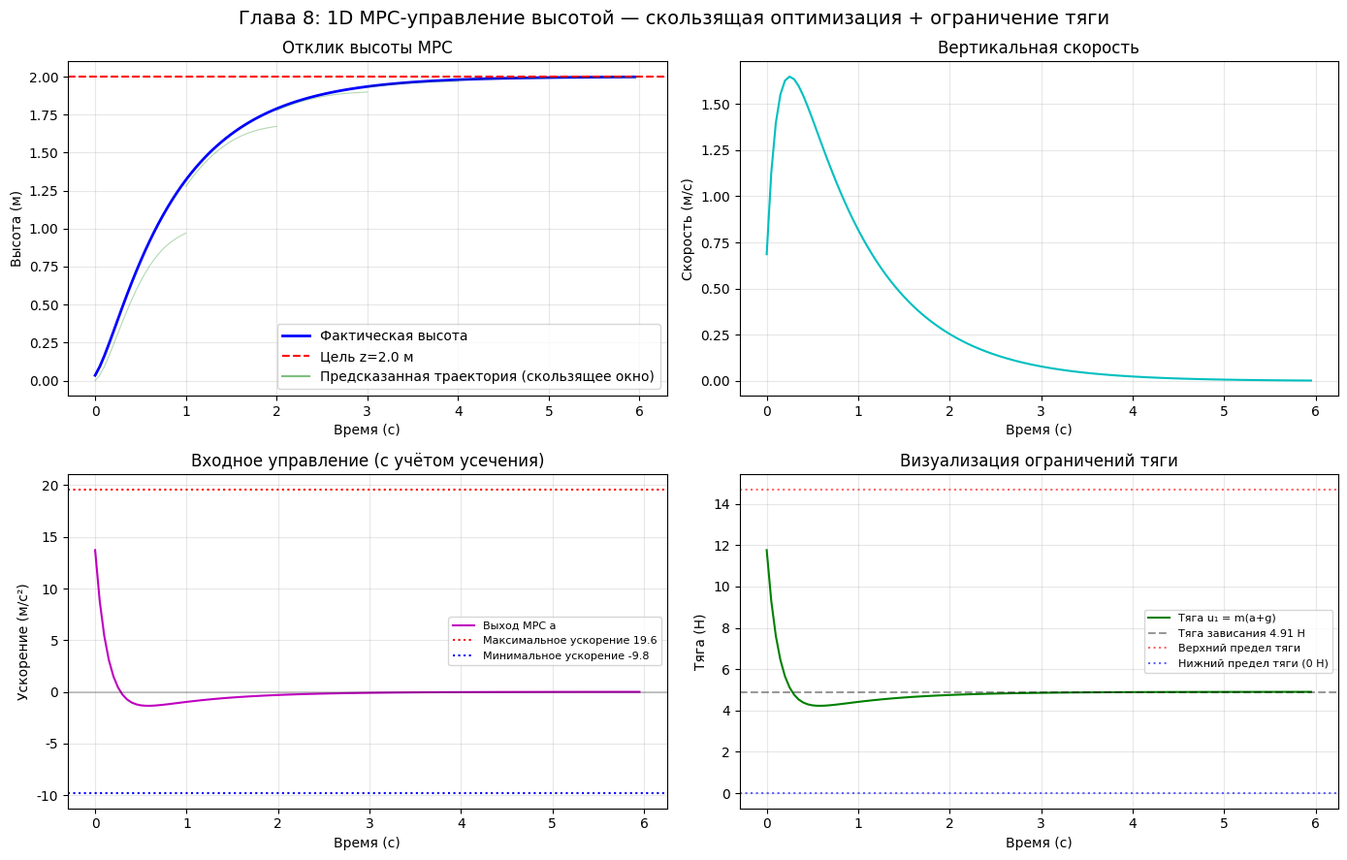

Write Python code to recreate this figure.
import numpy as np
import matplotlib.pyplot as plt

# ========== Упрощённое 1D MPC-управление высотой (скользящая оптимизация + ограничение тяги) ==========
plt.rcParams['font.sans-serif'] = ['SimHei']  # Встроенный в Windows шрифт SimHei
plt.rcParams['axes.unicode_minus'] = False    # Исправляет отображение знака минуса в виде квадрата
# --- Системные параметры ---
m = 0.5; g = 9.81; dt_ctrl = 0.05  # Период управления 50 мс
N_horizon = 20                       # Горизонт прогноза
T_sim = 6.0; N_sim = int(T_sim / dt_ctrl)
z_target = 2.0                       # Целевая высота

# Ограничение тяги (физические пределы)
a_min = -g          # Минимальное ускорение (свободное падение, тяга = 0)
a_max = 2.0 * g     # Максимальное ускорение (верхний предел тяги)

# Веса функции стоимости MPC
Q_z, Q_v, R_a = 10.0, 5.0, 0.1  # Веса позиции, скорости и стоимости управления

def solve_mpc(z0, v0, z_ref, N_h):
    """
    Решение 1D MPC: вручную строим квадратичную задачу и решаем её с помощью numpy
    Состояние: [z, v], вход: a (ускорение), дискретная модель: z+=v*dt, v+=a*dt
    """
    # Построение матриц прогноза: X = Sx*x0 + Su*U
    Sx = np.zeros((2 * N_h, 2))  # Матрица распространения состояния
    Su = np.zeros((2 * N_h, N_h))  # Матрица влияния входа

    A = np.array([[1, dt_ctrl], [0, 1]])
    B = np.array([[0.5 * dt_ctrl**2], [dt_ctrl]])

    # Пошаговое построение матриц прогноза
    A_pow = np.eye(2)
    for k in range(N_h):
        A_pow = A_pow @ A
        Sx[2*k:2*k+2, :] = A_pow
        for j in range(k + 1):
            A_mid = np.linalg.matrix_power(A, k - j)
            Su[2*k:2*k+2, j] = (A_mid @ B).flatten()

    # Матрицы стоимости Q_bar, R_bar
    Q_bar = np.zeros((2 * N_h, 2 * N_h))
    for k in range(N_h):
        Q_bar[2*k, 2*k] = Q_z      # Вес позиции
        Q_bar[2*k+1, 2*k+1] = Q_v  # Вес скорости
    R_bar = R_a * np.eye(N_h)

    # Вектор опорной траектории
    X_ref = np.zeros(2 * N_h)
    for k in range(N_h):
        X_ref[2*k] = z_ref
        X_ref[2*k+1] = 0.0  # Желаемая скорость равна 0

    x0 = np.array([z0, v0])

    # Оптимальное решение без ограничений: U* = (Su'QSu + R)^{-1} Su'Q(Xref - Sx*x0)
    H = Su.T @ Q_bar @ Su + R_bar
    f = Su.T @ Q_bar @ (X_ref - Sx @ x0)
    U_star = np.linalg.solve(H, f)

    # Применяем ограничения (простое усечение)
    U_star = np.clip(U_star, a_min, a_max)
    return U_star

# --- Главный цикл симуляции ---
z, v = 0.0, 0.0  # Начальное состояние: покой на земле
hist_z, hist_v, hist_a = [], [], []
hist_pred_z = []  # Записываем предсказанную траекторию на каждом шаге (для визуализации)

for i in range(N_sim):
    U_opt = solve_mpc(z, v, z_target, N_horizon)
    a_cmd = U_opt[0]  # Выполняем только первый шаг (скользящая оптимизация)

    # Записываем предсказанную траекторию
    if i % 20 == 0:
        pred_z = [z]
        pz, pv = z, v
        for k in range(N_horizon):
            ak = np.clip(U_opt[k], a_min, a_max)
            pv += ak * dt_ctrl
            pz += pv * dt_ctrl
            pred_z.append(pz)
        hist_pred_z.append((i * dt_ctrl, pred_z))

    # Обновление состояния
    v += a_cmd * dt_ctrl
    z += v * dt_ctrl
    hist_z.append(z); hist_v.append(v); hist_a.append(a_cmd)

t_arr = np.arange(N_sim) * dt_ctrl

# --- Построение графиков ---
fig, axes = plt.subplots(2, 2, figsize=(14, 9))

# Отклик высоты + предсказанная траектория
ax = axes[0, 0]
ax.plot(t_arr, hist_z, 'b-', lw=2, label='Фактическая высота')
ax.axhline(y=z_target, color='r', ls='--', lw=1.5, label=f'Цель z={z_target} м')
for (t0, pred) in hist_pred_z:
    t_pred = t0 + np.arange(len(pred)) * dt_ctrl
    ax.plot(t_pred, pred, 'g-', alpha=0.3, lw=0.8)
ax.plot([], [], 'g-', alpha=0.5, label='Предсказанная траектория (скользящее окно)')
ax.set_xlabel('Время (с)'); ax.set_ylabel('Высота (м)')
ax.set_title('Отклик высоты MPC'); ax.legend(); ax.grid(True, alpha=0.3)

# Скорость
ax = axes[0, 1]
ax.plot(t_arr, hist_v, 'c-', lw=1.5)
ax.set_xlabel('Время (с)'); ax.set_ylabel('Скорость (м/с)')
ax.set_title('Вертикальная скорость'); ax.grid(True, alpha=0.3)

# Входное управление (ускорение/тяга)
ax = axes[1, 0]
ax.plot(t_arr, hist_a, 'm-', lw=1.5, label='Выход MPC a')
ax.axhline(y=a_max, color='r', ls=':', label=f'Максимальное ускорение {a_max:.1f}')
ax.axhline(y=a_min, color='b', ls=':', label=f'Минимальное ускорение {a_min:.1f}')
ax.axhline(y=0, color='k', ls='-', alpha=0.2)
ax.set_xlabel('Время (с)'); ax.set_ylabel('Ускорение (м/с²)')
ax.set_title('Входное управление (с учётом усечения)'); ax.legend(fontsize=8); ax.grid(True, alpha=0.3)

# Соответствующая тяга
ax = axes[1, 1]
thrust = [m * (a + g) for a in hist_a]
ax.plot(t_arr, thrust, 'g-', lw=1.5, label='Тяга u₁ = m(a+g)')
ax.axhline(y=m * g, color='k', ls='--', alpha=0.4, label=f'Тяга зависания {m*g:.2f} Н')
ax.axhline(y=m * (a_max + g), color='r', ls=':', alpha=0.6, label='Верхний предел тяги')
ax.axhline(y=0, color='b', ls=':', alpha=0.6, label='Нижний предел тяги (0 Н)')
ax.set_xlabel('Время (с)'); ax.set_ylabel('Тяга (Н)')
ax.set_title('Визуализация ограничений тяги'); ax.legend(fontsize=8); ax.grid(True, alpha=0.3)

plt.suptitle('Глава 8: 1D MPC-управление высотой — скользящая оптимизация + ограничение тяги', fontsize=14)
plt.tight_layout()
import os; os.makedirs('assets', exist_ok=True)
plt.savefig('assets/control8.png', dpi=150, bbox_inches='tight')
plt.show()
